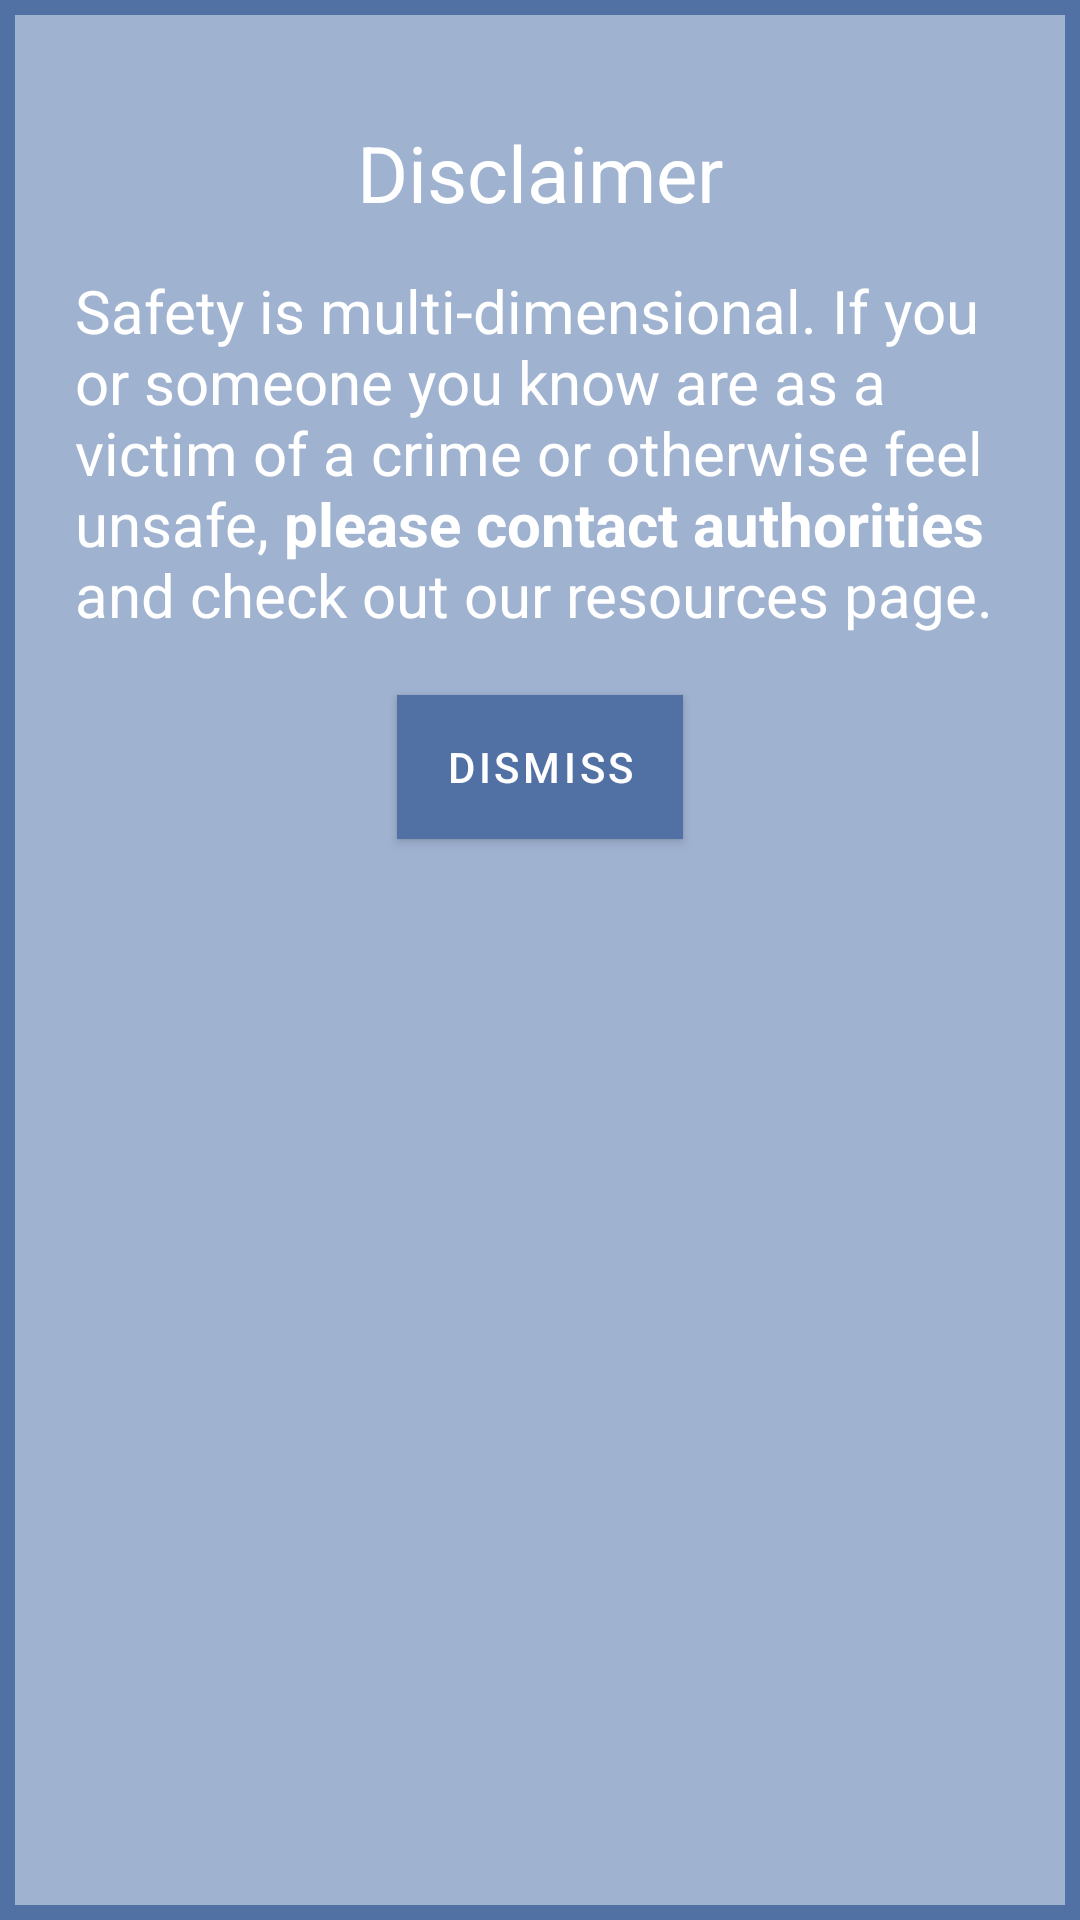

Android layout source for this screen:
<!-- AndroidManifest.xml: application theme Theme.SafetyRatingsUIUC -->
<!-- res/layout/popup_window.xml -->
<?xml version="1.0" encoding="utf-8"?>
<RelativeLayout xmlns:android="http://schemas.android.com/apk/res/android"
    android:layout_width="wrap_content"
    android:layout_height="wrap_content"
    android:background="@drawable/popup_border"
    android:padding="25dp"
    >



    <TextView
        android:id="@+id/disclaimerTitle"
        android:layout_width="wrap_content"
        android:layout_height="wrap_content"
        android:layout_centerHorizontal="true"
        android:layout_gravity="center_horizontal"
        android:text="Disclaimer"
        android:textColor="@color/white"
        android:textSize="26sp"
        android:layout_margin="15dp"/>

    <TextView
        android:id="@+id/disclaimerText"
        android:layout_width="wrap_content"
        android:layout_height="wrap_content"
        android:layout_below="@id/disclaimerTitle"
        android:layout_centerInParent="false"
        android:text="@string/disclaimer"
        android:textColor="@color/white"
        android:textSize="20sp" />

    <Button
        android:layout_width="wrap_content"
        android:layout_height="wrap_content"
        android:layout_below="@id/disclaimerText"
        android:layout_centerHorizontal="true"
        android:text="Dismiss"
        android:layout_marginTop="20dp"
        android:background="@color/blue2"
        android:textColor="@color/white"
        android:id="@+id/dismissButton"/>
</RelativeLayout>
<!-- resources referenced by this layout -->
<resources>
  <color name="blue2">#FF5171A5</color>
  <color name="white">#FFFFFFFF</color>
  <!-- drawable popup_border (drawable) -->
  <?xml version="1.0" encoding="utf-8"?>
  <layer-list xmlns:android="http://schemas.android.com/apk/res/android">
      <item>
          <shape android:shape="rectangle">
              <solid android:color="@color/blue2" />
          </shape>
      </item>
      <item android:left="5dp" android:right="5dp"  android:top="5dp" android:bottom="5dp" >
          <shape android:shape="rectangle">
              <solid android:color="@color/blue1" />
          </shape>
      </item>
  </layer-list>
  <string name="disclaimer">Safety is multi-dimensional. If you or someone you know are as a victim of a crime or otherwise feel unsafe,<b> please contact authorities </b>and check out our resources page. </string>
  <style name="Theme.SafetyRatingsUIUC" parent="Theme.MaterialComponents.DayNight.DarkActionBar">
          
          <item name="colorPrimary">@color/blue2</item>
          <item name="colorPrimaryVariant">@color/blue3</item>
          <item name="colorOnPrimary">@color/white</item>
          
          <item name="colorSecondary">@color/blue1</item>
          <item name="colorSecondaryVariant">@color/blue1</item>
          <item name="colorOnSecondary">@color/black</item>
          
          <item name="android:statusBarColor">?attr/colorPrimaryVariant</item>
          
      </style>
  <color name="blue1">#FF9fb2d0</color>
  <color name="blue3">#FF0A122A</color>
  <color name="black">#FF000000</color>
</resources>
